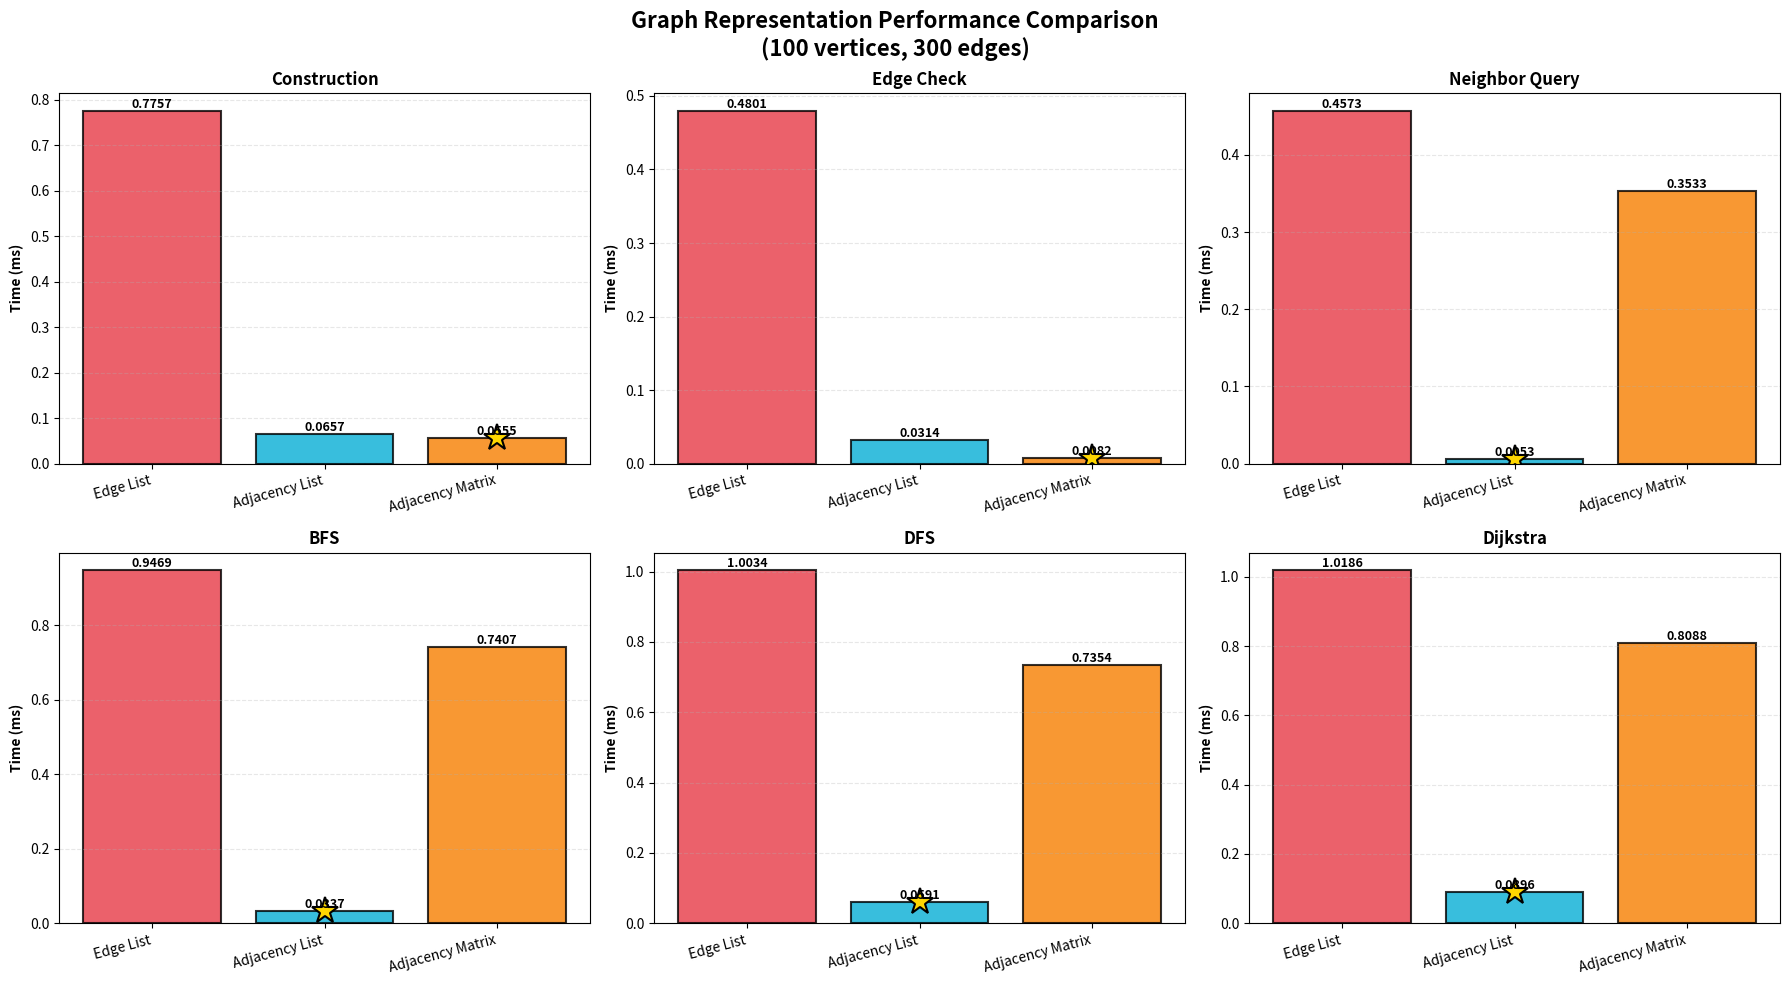

Python code for this plot: (Note: this script raises an exception after producing the figure.)
"""
Graph Representations Comparison

This module implements three different graph representations:
1. Edge List - Simple list of edges
2. Adjacency List - Dictionary/list mapping vertices to their neighbors
3. Adjacency Matrix - 2D matrix representation

Each representation is benchmarked on common graph operations.
"""

from collections import defaultdict, deque
from typing import List, Tuple, Dict, Set, Optional
import heapq
import time
import random
import matplotlib.pyplot as plt
import numpy as np


# ============================================================================
# CONFIGURATION: Enable/Disable Graph Representations in Benchmarks
# ============================================================================
REPRESENTATIONS_CONFIG = {
    "Edge List": True,  # Set to False to exclude Edge List from benchmarks
    "Adjacency List": True,  # Set to False to exclude Adjacency List
    "Adjacency Matrix": True,  # Set to False to exclude Adjacency Matrix
}
# ============================================================================


class EdgeList:
    """
    Edge List Representation
    Stores graph as a simple list of edges (u, v, weight)

    Pros: Simple, space-efficient, easy to iterate through all edges
    Cons: Slow neighbor lookups, slow edge existence checks
    """

    def __init__(self, num_vertices: int, directed: bool = False):
        self.num_vertices = num_vertices
        self.directed = directed
        self.edges: List[Tuple[int, int, float]] = []

    def add_edge(self, u: int, v: int, weight: float = 1.0):
        """Add an edge to the graph"""
        self.edges.append((u, v, weight))
        if not self.directed:
            self.edges.append((v, u, weight))

    def has_edge(self, u: int, v: int) -> bool:
        """Check if edge exists between u and v"""
        for edge_u, edge_v, _ in self.edges:
            if edge_u == u and edge_v == v:
                return True
        return False

    def get_neighbors(self, u: int) -> List[Tuple[int, float]]:
        """Get all neighbors of vertex u with their weights"""
        neighbors = []
        for edge_u, edge_v, weight in self.edges:
            if edge_u == u:
                neighbors.append((edge_v, weight))
        return neighbors

    def get_all_vertices(self) -> Set[int]:
        """Get all vertices that have edges"""
        vertices = set()
        for u, v, _ in self.edges:
            vertices.add(u)
            vertices.add(v)
        return vertices


class AdjacencyList:
    """
    Adjacency List Representation
    Each vertex maps to a list of (neighbor, weight) tuples

    Pros: Space-efficient for sparse graphs, fast neighbor lookups
    Cons: Slower edge existence checks than adjacency matrix
    """

    def __init__(self, num_vertices: int, directed: bool = False):
        self.num_vertices = num_vertices
        self.directed = directed
        self.adj_list: Dict[int, List[Tuple[int, float]]] = defaultdict(list)

    def add_edge(self, u: int, v: int, weight: float = 1.0):
        """Add an edge to the graph"""
        self.adj_list[u].append((v, weight))
        if not self.directed:
            self.adj_list[v].append((u, weight))

    def has_edge(self, u: int, v: int) -> bool:
        """Check if edge exists between u and v"""
        if u not in self.adj_list:
            return False
        return any(neighbor == v for neighbor, _ in self.adj_list[u])

    def get_neighbors(self, u: int) -> List[Tuple[int, float]]:
        """Get all neighbors of vertex u with their weights"""
        return self.adj_list.get(u, [])

    def get_all_vertices(self) -> Set[int]:
        """Get all vertices in the graph"""
        return set(self.adj_list.keys())


class AdjacencyMatrix:
    """
    Adjacency Matrix Representation
    2D matrix where matrix[u][v] = weight if edge exists, else 0/infinity

    Pros: Fast edge existence checks, fast edge weight lookups
    Cons: Space-inefficient for sparse graphs (O(V²) space)
    """

    def __init__(self, num_vertices: int, directed: bool = False):
        self.num_vertices = num_vertices
        self.directed = directed
        # Initialize with infinity (no edge)
        self.matrix = [[float("inf")] * num_vertices for _ in range(num_vertices)]
        # Distance from vertex to itself is 0
        for i in range(num_vertices):
            self.matrix[i][i] = 0

    def add_edge(self, u: int, v: int, weight: float = 1.0):
        """Add an edge to the graph"""
        self.matrix[u][v] = weight
        if not self.directed:
            self.matrix[v][u] = weight

    def has_edge(self, u: int, v: int) -> bool:
        """Check if edge exists between u and v"""
        return self.matrix[u][v] != float("inf") and u != v

    def get_neighbors(self, u: int) -> List[Tuple[int, float]]:
        """Get all neighbors of vertex u with their weights"""
        neighbors = []
        for v in range(self.num_vertices):
            if self.matrix[u][v] != float("inf") and u != v:
                neighbors.append((v, self.matrix[u][v]))
        return neighbors

    def get_all_vertices(self) -> Set[int]:
        """Get all vertices in the graph"""
        vertices = set()
        for u in range(self.num_vertices):
            for v in range(self.num_vertices):
                if self.matrix[u][v] != float("inf") and u != v:
                    vertices.add(u)
                    vertices.add(v)
        return vertices if vertices else set(range(self.num_vertices))


# Graph Algorithm Implementations


def bfs(graph, start: int) -> Dict[int, int]:
    """
    Breadth-First Search
    Returns dictionary mapping each reachable vertex to its distance from start
    """
    distances = {start: 0}
    queue = deque([start])

    while queue:
        u = queue.popleft()
        for v, _ in graph.get_neighbors(u):
            if v not in distances:
                distances[v] = distances[u] + 1
                queue.append(v)

    return distances


def dfs(graph, start: int) -> Set[int]:
    """
    Depth-First Search
    Returns set of all vertices reachable from start
    """
    visited = set()
    stack = [start]

    while stack:
        u = stack.pop()
        if u not in visited:
            visited.add(u)
            for v, _ in graph.get_neighbors(u):
                if v not in visited:
                    stack.append(v)

    return visited


def dijkstra(graph, start: int) -> Dict[int, float]:
    """
    Dijkstra's Shortest Path Algorithm
    Returns dictionary mapping each vertex to its shortest distance from start
    """
    distances = {start: 0}
    pq = [(0, start)]  # (distance, vertex)
    visited = set()

    while pq:
        dist, u = heapq.heappop(pq)

        if u in visited:
            continue

        visited.add(u)

        for v, weight in graph.get_neighbors(u):
            new_dist = dist + weight
            if v not in distances or new_dist < distances[v]:
                distances[v] = new_dist
                heapq.heappush(pq, (new_dist, v))

    return distances


def check_all_edges(graph, edges_to_check: List[Tuple[int, int]]) -> int:
    """
    Check existence of multiple edges
    Returns count of edges that exist
    """
    count = 0
    for u, v in edges_to_check:
        if graph.has_edge(u, v):
            count += 1
    return count


def get_all_neighbors(graph, vertices: List[int]) -> int:
    """
    Get neighbors for multiple vertices
    Returns total count of neighbors
    """
    count = 0
    for u in vertices:
        count += len(graph.get_neighbors(u))
    return count


# Graph Generation Utilities


def generate_random_graph(
    num_vertices: int, num_edges: int, max_weight: float = 10.0, directed: bool = False
) -> List[Tuple[int, int, float]]:
    """Generate a random graph as list of edges"""
    edges = []
    edge_set = set()

    while len(edges) < num_edges:
        u = random.randint(0, num_vertices - 1)
        v = random.randint(0, num_vertices - 1)

        if u != v and (u, v) not in edge_set:
            weight = random.uniform(1, max_weight)
            edges.append((u, v, weight))
            edge_set.add((u, v))
            if not directed:
                edge_set.add((v, u))

    return edges


def build_graph(
    graph_class,
    num_vertices: int,
    edges: List[Tuple[int, int, float]],
    directed: bool = False,
):
    """Build a graph from edge list using specified representation"""
    graph = graph_class(num_vertices, directed)
    for u, v, weight in edges:
        graph.add_edge(u, v, weight)
    return graph


# Benchmarking Functions


def benchmark_construction(
    num_vertices: int, edges: List[Tuple[int, int, float]], directed: bool = False
) -> Dict[str, float]:
    """Benchmark graph construction time"""
    results = {}

    # Edge List
    if REPRESENTATIONS_CONFIG.get("Edge List", True):
        start = time.perf_counter()
        edge_list = build_graph(EdgeList, num_vertices, edges, directed)
        results["Edge List"] = time.perf_counter() - start

    # Adjacency List
    if REPRESENTATIONS_CONFIG.get("Adjacency List", True):
        start = time.perf_counter()
        adj_list = build_graph(AdjacencyList, num_vertices, edges, directed)
        results["Adjacency List"] = time.perf_counter() - start

    # Adjacency Matrix
    if REPRESENTATIONS_CONFIG.get("Adjacency Matrix", True):
        start = time.perf_counter()
        adj_matrix = build_graph(AdjacencyMatrix, num_vertices, edges, directed)
        results["Adjacency Matrix"] = time.perf_counter() - start

    return results


def benchmark_edge_check(
    graphs: Dict[str, any], test_edges: List[Tuple[int, int]]
) -> Dict[str, float]:
    """Benchmark edge existence checking"""
    results = {}

    for name, graph in graphs.items():
        start = time.perf_counter()
        check_all_edges(graph, test_edges)
        results[name] = time.perf_counter() - start

    return results


def benchmark_neighbor_query(
    graphs: Dict[str, any], test_vertices: List[int]
) -> Dict[str, float]:
    """Benchmark neighbor queries"""
    results = {}

    for name, graph in graphs.items():
        start = time.perf_counter()
        get_all_neighbors(graph, test_vertices)
        results[name] = time.perf_counter() - start

    return results


def benchmark_bfs(graphs: Dict[str, any], start_vertex: int) -> Dict[str, float]:
    """Benchmark BFS traversal"""
    results = {}

    for name, graph in graphs.items():
        start = time.perf_counter()
        bfs(graph, start_vertex)
        results[name] = time.perf_counter() - start

    return results


def benchmark_dfs(graphs: Dict[str, any], start_vertex: int) -> Dict[str, float]:
    """Benchmark DFS traversal"""
    results = {}

    for name, graph in graphs.items():
        start = time.perf_counter()
        dfs(graph, start_vertex)
        results[name] = time.perf_counter() - start

    return results


def benchmark_dijkstra(graphs: Dict[str, any], start_vertex: int) -> Dict[str, float]:
    """Benchmark Dijkstra's algorithm"""
    results = {}

    for name, graph in graphs.items():
        start = time.perf_counter()
        dijkstra(graph, start_vertex)
        results[name] = time.perf_counter() - start

    return results


# Comprehensive Benchmark Suite


def run_comprehensive_benchmark(
    num_vertices: int = 500,
    num_edges: int = 2000,
    num_tests: int = 100,
    directed: bool = False,
):
    """
    Run comprehensive benchmark comparing all graph representations
    """
    print(f"\n{'='*70}")
    print(f"COMPREHENSIVE GRAPH REPRESENTATION BENCHMARK")
    print(f"{'='*70}")
    print(f"Vertices: {num_vertices}")
    print(f"Edges: {num_edges}")
    print(f"Directed: {directed}")
    print(f"Test Queries: {num_tests}")
    print(f"{'='*70}\n")

    # Generate random graph
    print("Generating random graph...")
    edges = generate_random_graph(num_vertices, num_edges, directed=directed)

    # Build all enabled representations
    enabled_reps = [name for name, enabled in REPRESENTATIONS_CONFIG.items() if enabled]
    print(f"Building graph representations: {', '.join(enabled_reps)}...\n")
    construction_times = benchmark_construction(num_vertices, edges, directed)

    graphs = {}
    if REPRESENTATIONS_CONFIG.get("Edge List", True):
        graphs["Edge List"] = build_graph(EdgeList, num_vertices, edges, directed)
    if REPRESENTATIONS_CONFIG.get("Adjacency List", True):
        graphs["Adjacency List"] = build_graph(
            AdjacencyList, num_vertices, edges, directed
        )
    if REPRESENTATIONS_CONFIG.get("Adjacency Matrix", True):
        graphs["Adjacency Matrix"] = build_graph(
            AdjacencyMatrix, num_vertices, edges, directed
        )

    # Generate test data
    test_edges = [
        (random.randint(0, num_vertices - 1), random.randint(0, num_vertices - 1))
        for _ in range(num_tests)
    ]
    test_vertices = [random.randint(0, num_vertices - 1) for _ in range(num_tests)]
    start_vertex = random.randint(0, num_vertices - 1)

    # Run benchmarks
    print("Running benchmarks...\n")
    edge_check_times = benchmark_edge_check(graphs, test_edges)
    neighbor_query_times = benchmark_neighbor_query(graphs, test_vertices)
    bfs_times = benchmark_bfs(graphs, start_vertex)
    dfs_times = benchmark_dfs(graphs, start_vertex)
    dijkstra_times = benchmark_dijkstra(graphs, start_vertex)

    # Compile results
    all_results = {
        "Construction": construction_times,
        "Edge Check": edge_check_times,
        "Neighbor Query": neighbor_query_times,
        "BFS": bfs_times,
        "DFS": dfs_times,
        "Dijkstra": dijkstra_times,
    }

    # Print results
    print_results(all_results)

    # Visualize results
    visualize_results(all_results, num_vertices, num_edges)

    return all_results


def print_results(results: Dict[str, Dict[str, float]]):
    """Print benchmark results in a formatted table"""
    # Get enabled representations
    representations = [
        name for name, enabled in REPRESENTATIONS_CONFIG.items() if enabled
    ]

    if not representations:
        print("No representations enabled!")
        return

    # Create dynamic header
    header = f"{'Operation':<20} "
    for rep in representations:
        short_name = rep[:12]  # Abbreviate if needed
        header += f"{short_name:<15} "
    header += "Winner"

    print(f"\n{header}")
    print(f"{'-'*80}")

    for operation, times in results.items():
        line = f"{operation:<20} "

        # Add times for each enabled representation
        for rep in representations:
            time_ms = times.get(rep, float("inf"))
            line += f"{time_ms*1000:>12.4f}ms "

        # Find winner (lowest time)
        if times:
            winner = min(times.items(), key=lambda x: x[1])[0]
            line += f"{winner:<15}"

        print(line)

    print(f"{'-'*80}\n")


def visualize_results(
    results: Dict[str, Dict[str, float]], num_vertices: int, num_edges: int
):
    """Create beautiful visualizations of benchmark results"""

    # Get enabled representations
    representations = [
        name for name, enabled in REPRESENTATIONS_CONFIG.items() if enabled
    ]

    if not representations:
        print("No representations enabled for visualization!")
        return

    operations = list(results.keys())

    # Create figure with subplots
    fig, axes = plt.subplots(2, 3, figsize=(18, 10))
    fig.suptitle(
        f"Graph Representation Performance Comparison\n"
        f"({num_vertices} vertices, {num_edges} edges)",
        fontsize=16,
        fontweight="bold",
    )

    # Dynamic color assignment with good contrast
    # Use a curated palette with high contrast colors
    color_palette = [
        "#E63946",  # Red
        "#06AED5",  # Cyan
        "#F77F00",  # Orange
        "#06D6A0",  # Teal
        "#9D4EDD",  # Purple
        "#FFB703",  # Yellow
        "#EF476F",  # Pink
        "#118AB2",  # Blue
    ]
    # Select colors based on number of enabled representations
    colors = color_palette[: len(representations)]

    # Individual operation plots
    for idx, (operation, times) in enumerate(results.items()):
        row = idx // 3
        col = idx % 3
        ax = axes[row, col]

        values = [times[rep] * 1000 for rep in representations]  # Convert to ms
        bars = ax.bar(
            range(len(representations)),
            values,
            color=colors,
            alpha=0.8,
            edgecolor="black",
            linewidth=1.5,
        )

        # Add value labels on bars
        for bar in bars:
            height = bar.get_height()
            ax.text(
                bar.get_x() + bar.get_width() / 2.0,
                height,
                f"{height:.4f}",
                ha="center",
                va="bottom",
                fontsize=9,
                fontweight="bold",
            )

        ax.set_ylabel("Time (ms)", fontweight="bold")
        ax.set_title(operation, fontweight="bold", fontsize=12)
        ax.set_xticks(range(len(representations)))
        ax.set_xticklabels(representations, rotation=15, ha="right")
        ax.grid(axis="y", alpha=0.3, linestyle="--")

        # Highlight the winner (lowest bar) with a star
        min_idx = values.index(min(values))
        ax.plot(
            min_idx,
            values[min_idx],
            marker="*",
            markersize=20,
            color="gold",
            markeredgecolor="black",
            markeredgewidth=1.5,
        )

    plt.tight_layout()
    plt.savefig(
        "/Users/<user>/dev/python/school/algdat/graph/benchmark_results.png",
        dpi=300,
        bbox_inches="tight",
    )
    print(f"Visualization saved to: graph/benchmark_results.png\n")
    plt.show()

    # Create a summary comparison chart
    fig, ax = plt.subplots(figsize=(14, 8))

    x = np.arange(len(operations))
    # Dynamic width based on number of representations
    num_reps = len(representations)
    width = 0.8 / num_reps if num_reps > 0 else 0.25

    for idx, rep in enumerate(representations):
        values = [results[op][rep] * 1000 for op in operations]
        offset = (idx - num_reps / 2 + 0.5) * width
        bars = ax.bar(
            x + offset,
            values,
            width,
            label=rep,
            color=colors[idx],
            alpha=0.8,
            edgecolor="black",
            linewidth=1.5,
        )

    ax.set_xlabel("Operations", fontweight="bold", fontsize=12)
    ax.set_ylabel("Time (ms)", fontweight="bold", fontsize=12)
    ax.set_title(
        "Graph Representations: Complete Performance Comparison",
        fontweight="bold",
        fontsize=14,
    )
    ax.set_xticks(x)
    ax.set_xticklabels(operations, rotation=15, ha="right")
    ax.legend(fontsize=11, framealpha=0.9)
    ax.grid(axis="y", alpha=0.3, linestyle="--")

    plt.tight_layout()
    plt.savefig(
        "/Users/<user>/dev/python/school/algdat/graph/benchmark_summary.png",
        dpi=300,
        bbox_inches="tight",
    )
    print(f"Summary visualization saved to: graph/benchmark_summary.png\n")
    plt.show()


def demo_usage():
    """Demonstrate usage of different graph representations"""
    print("\n" + "=" * 70)
    print("DEMO: Graph Representations Usage")
    print("=" * 70 + "\n")

    num_vertices = 5

    # Create sample edges
    edges = [
        (0, 1, 4.0),
        (0, 2, 1.0),
        (1, 2, 2.0),
        (1, 3, 5.0),
        (2, 3, 8.0),
        (2, 4, 3.0),
        (3, 4, 6.0),
    ]

    print("Sample Graph Edges:")
    for u, v, w in edges:
        print(f"  {u} -> {v} (weight: {w})")
    print()

    # Build graphs
    edge_list = build_graph(EdgeList, num_vertices, edges)
    adj_list = build_graph(AdjacencyList, num_vertices, edges)
    adj_matrix = build_graph(AdjacencyMatrix, num_vertices, edges)

    graphs = {
        "Edge List": edge_list,
        "Adjacency List": adj_list,
        "Adjacency Matrix": adj_matrix,
    }

    # Test operations
    print("Testing Operations:\n")

    # Check edge existence
    print(f"Has edge (0, 1)?")
    for name, graph in graphs.items():
        print(f"  {name}: {graph.has_edge(0, 1)}")
    print()

    # Get neighbors
    print(f"Neighbors of vertex 2:")
    for name, graph in graphs.items():
        neighbors = graph.get_neighbors(2)
        print(f"  {name}: {neighbors}")
    print()

    # BFS
    print(f"BFS from vertex 0:")
    for name, graph in graphs.items():
        distances = bfs(graph, 0)
        print(f"  {name}: {distances}")
    print()

    # Dijkstra
    print(f"Dijkstra from vertex 0:")
    for name, graph in graphs.items():
        distances = dijkstra(graph, 0)
        print(f"  {name}: {distances}")
    print()


if __name__ == "__main__":
    # Run demo
    demo_usage()

    # Run comprehensive benchmark with different graph sizes
    print("\n" + "=" * 70)
    print("STARTING COMPREHENSIVE BENCHMARKS")
    print("=" * 70)

    # Small graph (sparse)
    print("\n### SMALL SPARSE GRAPH ###")
    run_comprehensive_benchmark(num_vertices=100, num_edges=300, num_tests=50)

    # Medium graph (moderate density)
    print("\n### MEDIUM GRAPH ###")
    run_comprehensive_benchmark(num_vertices=500, num_edges=2000, num_tests=100)

    # Large graph (sparse)
    print("\n### LARGE SPARSE GRAPH ###")
    run_comprehensive_benchmark(num_vertices=1000, num_edges=5000, num_tests=100)

    print("\n" + "=" * 70)
    print("ALL BENCHMARKS COMPLETED!")
    print("=" * 70 + "\n")
